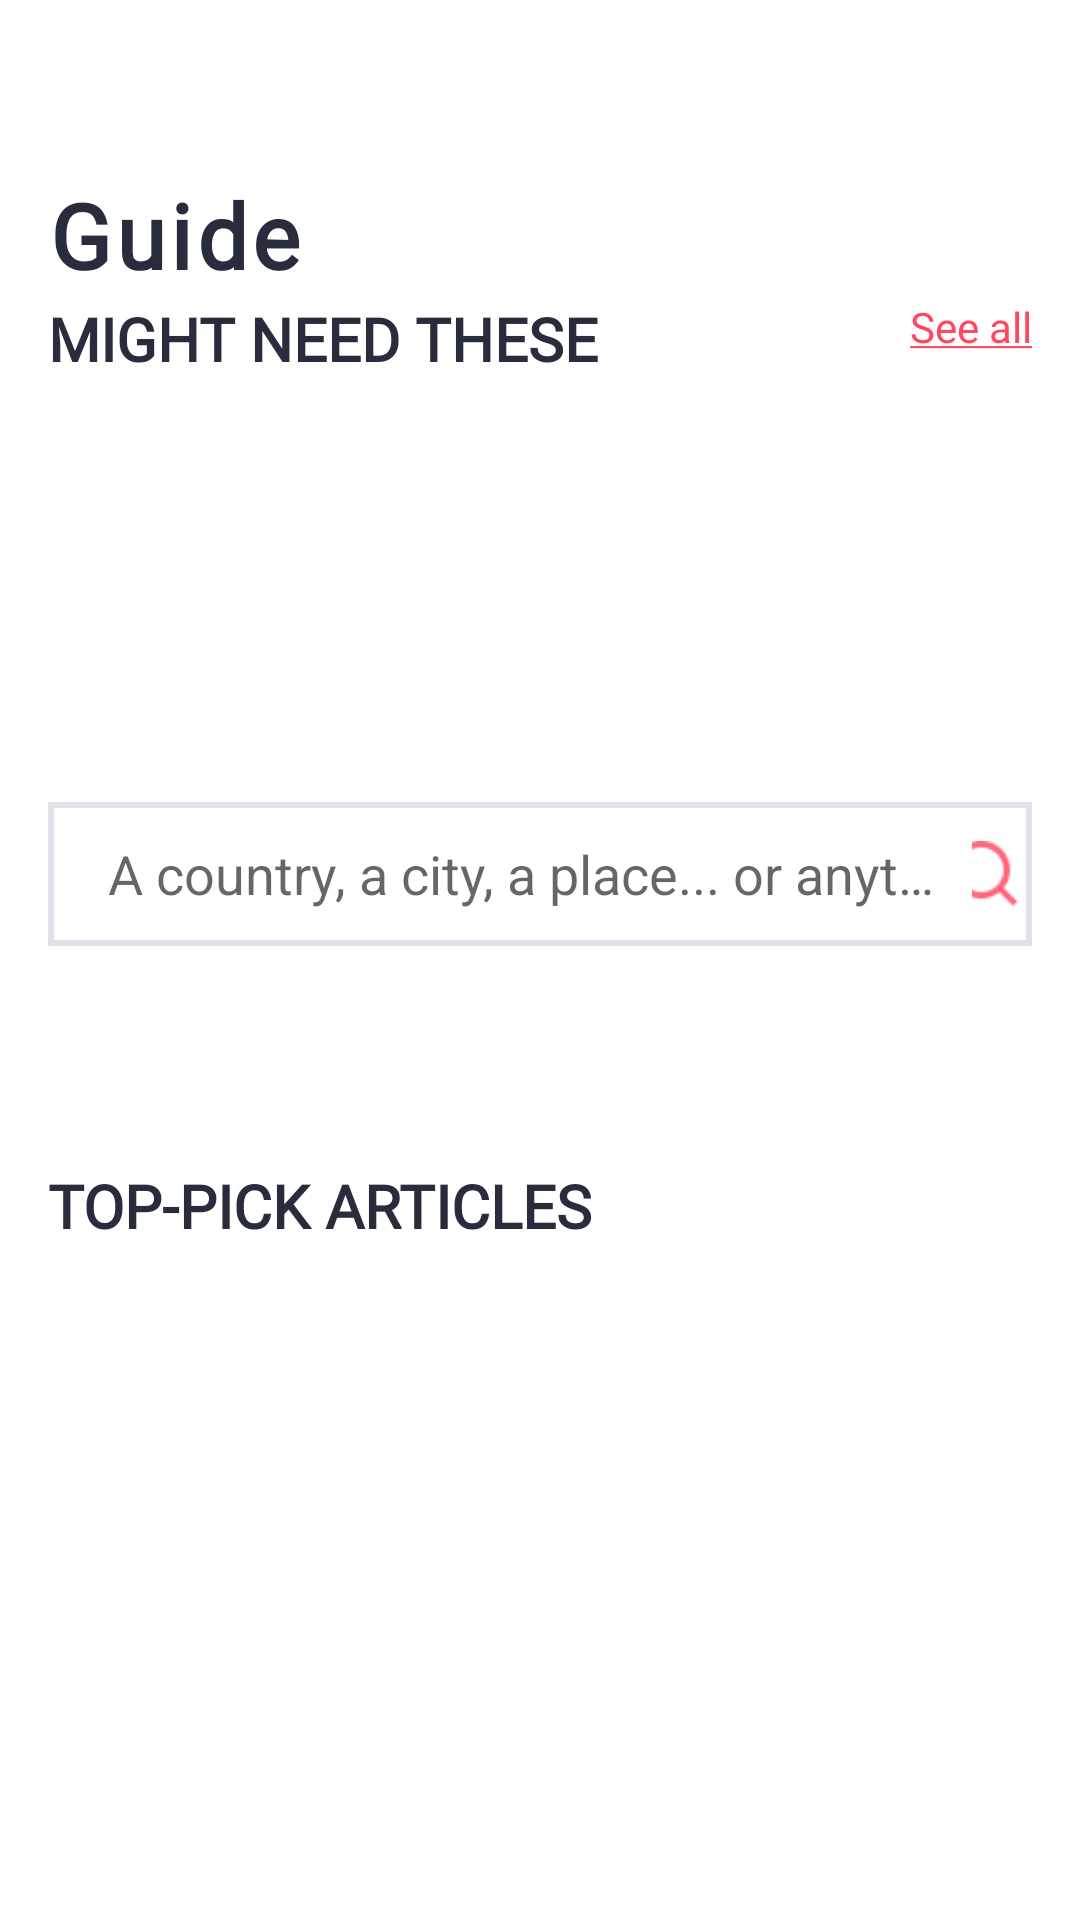

Layout XML and referenced resources for this Android screen:
<!-- AndroidManifest.xml: application theme Theme.TravelGuideApp -->
<!-- res/layout/fragment_guide.xml -->
<?xml version="1.0" encoding="utf-8"?>
<layout xmlns:android="http://schemas.android.com/apk/res/android"
    xmlns:app="http://schemas.android.com/apk/res-auto"
    xmlns:tools="http://schemas.android.com/tools">

    <data>

    </data>

    <androidx.constraintlayout.widget.ConstraintLayout
        android:layout_width="match_parent"
        android:layout_height="match_parent"
        tools:context=".presentations.guide.GuideFragment"
        >

        <TextView
            android:id="@+id/tv1"
            android:layout_width="wrap_content"
            android:layout_height="wrap_content"
            android:layout_marginStart="16dp"
            android:layout_marginTop="58dp"
            android:fontFamily="@font/source_sans_pro"
            android:letterSpacing="0.05"
            android:text="Guide"
            android:textColor="#292C3D"
            android:textSize="30sp"
            android:textStyle="bold"
            app:layout_constraintStart_toStartOf="parent"
            app:layout_constraintTop_toTopOf="parent" />

        <ScrollView
            android:id="@+id/scrollView3"
            android:layout_width="0dp"
            android:layout_height="0dp"
            android:layout_marginTop="1dp"
            android:scrollbars="none"
            app:layout_constraintBottom_toBottomOf="parent"
            app:layout_constraintEnd_toEndOf="parent"
            app:layout_constraintStart_toStartOf="parent"
            app:layout_constraintTop_toBottomOf="@+id/tv1">

            <androidx.constraintlayout.widget.ConstraintLayout
                android:layout_width="match_parent"
                android:layout_height="wrap_content">


                <androidx.constraintlayout.widget.ConstraintLayout
                    android:id="@+id/constraintLayout3"
                    android:layout_width="0dp"
                    android:layout_height="48dp"
                    android:layout_marginStart="16dp"
                    android:layout_marginTop="16dp"
                    android:layout_marginEnd="16dp"
                    android:background="@drawable/searchbar_bg_border"
                    app:layout_constraintEnd_toEndOf="parent"
                    app:layout_constraintStart_toStartOf="parent"
                    app:layout_constraintTop_toBottomOf="@+id/rvGuideNeedThese">

                    <ImageView
                        android:id="@+id/imageView"
                        android:layout_width="wrap_content"
                        android:layout_height="wrap_content"
                        android:paddingTop="13dp"
                        android:paddingBottom="13dp"
                        android:src="@drawable/searchview_icon"
                        app:layout_constraintBottom_toBottomOf="parent"
                        app:layout_constraintEnd_toEndOf="parent"
                        app:layout_constraintTop_toTopOf="parent" />

                    <android.widget.SearchView
                        android:id="@+id/searchView"
                        android:layout_width="wrap_content"
                        android:layout_height="wrap_content"
                        android:iconifiedByDefault="false"
                        android:padding="4dp"
                        android:queryBackground="@color/white"
                        android:queryHint="A country, a city, a place... or anything"
                        android:searchIcon="@null"
                        app:layout_constraintBottom_toBottomOf="parent"
                        app:layout_constraintStart_toStartOf="parent"
                        app:layout_constraintTop_toTopOf="parent" />
                </androidx.constraintlayout.widget.ConstraintLayout>

                <androidx.recyclerview.widget.RecyclerView
                    android:id="@+id/rVTopPick"
                    android:layout_width="0dp"
                    android:layout_height="wrap_content"
                    android:layout_marginTop="16dp"
                    android:orientation="horizontal"
                    app:layoutManager="androidx.recyclerview.widget.StaggeredGridLayoutManager"
                    app:layout_constraintEnd_toEndOf="parent"
                    app:layout_constraintStart_toStartOf="parent"
                    app:layout_constraintTop_toBottomOf="@+id/textView14"
                    app:spanCount="1" />

                <TextView
                    android:id="@+id/textView12"
                    android:layout_width="wrap_content"
                    android:layout_height="wrap_content"
                    android:layout_marginEnd="16dp"
                    android:text="@string/see_all"
                    android:textColor="@color/primary_1"
                    app:layout_constraintEnd_toEndOf="parent"
                    app:layout_constraintTop_toTopOf="parent" />

                <TextView
                    android:id="@+id/textView13"
                    android:layout_width="wrap_content"
                    android:layout_height="wrap_content"
                    android:layout_marginStart="16dp"
                    android:fontFamily="@font/source_sans_pro"
                    android:text="MIGHT NEED THESE"
                    android:textColor="#292C3D"
                    android:textSize="20sp"
                    android:textStyle="bold"
                    app:layout_constraintEnd_toEndOf="parent"
                    app:layout_constraintHorizontal_bias="0.0"
                    app:layout_constraintStart_toStartOf="parent"
                    app:layout_constraintTop_toTopOf="parent" />

                <androidx.recyclerview.widget.RecyclerView
                    android:id="@+id/rvGuideNeedThese"
                    app:layoutManager="androidx.recyclerview.widget.StaggeredGridLayoutManager"
                    app:spanCount="1"
                    android:orientation="horizontal"
                    android:layout_width="0dp"
                    android:layout_height="125dp"
                    app:layout_constraintEnd_toEndOf="parent"
                    app:layout_constraintStart_toStartOf="parent"
                    app:layout_constraintTop_toBottomOf="@+id/textView13" />

                <TextView
                    android:id="@+id/textView14"
                    android:layout_width="wrap_content"
                    android:layout_height="wrap_content"
                    android:layout_marginStart="16dp"
                    android:layout_marginTop="16dp"
                    android:fontFamily="@font/source_sans_pro"
                    android:text="TOP-PICK ARTICLES"
                    android:textColor="#292C3D"
                    android:textSize="20sp"
                    android:textStyle="bold"
                    app:layout_constraintEnd_toEndOf="parent"
                    app:layout_constraintHorizontal_bias="0.0"
                    app:layout_constraintStart_toStartOf="parent"
                    app:layout_constraintTop_toBottomOf="@+id/rvGuideCategories" />

                <androidx.recyclerview.widget.RecyclerView
                    android:id="@+id/rvGuideCategories"
                    android:layout_width="0dp"
                    android:layout_height="38dp"
                    android:layout_marginTop="19dp"
                    app:layout_constraintEnd_toEndOf="parent"
                    app:layout_constraintStart_toStartOf="parent"
                    app:layout_constraintTop_toBottomOf="@+id/constraintLayout3" />

            </androidx.constraintlayout.widget.ConstraintLayout>
        </ScrollView>

    </androidx.constraintlayout.widget.ConstraintLayout>
</layout>
<!-- resources referenced by this layout -->
<resources>
  <color name="primary_1">#FF4760</color>
  <color name="white">#FFFFFFFF</color>
  <!-- drawable searchbar_bg_border (drawable) -->
  <?xml version="1.0" encoding="utf-8"?>
  <shape xmlns:android="http://schemas.android.com/apk/res/android"
      android:shape="rectangle" >
  
      <stroke android:width="2dp"
          android:color="#E0E2EB" />
  
  </shape>
  <!-- drawable searchview_icon: png bitmap (drawable-v24, 831 bytes) -->
  <string name="see_all"><u>See all</u></string>
  <style name="Theme.TravelGuideApp" parent="Theme.MaterialComponents.DayNight.DarkActionBar">
          
          <item name="colorPrimary">@color/purple_500</item>
          <item name="colorPrimaryVariant">@color/purple_700</item>
          <item name="colorOnPrimary">@color/white</item>
          
          <item name="colorSecondary">@color/teal_200</item>
          <item name="colorSecondaryVariant">@color/teal_700</item>
          <item name="colorOnSecondary">@color/black</item>
          
          <item name="android:statusBarColor" tools:targetApi="l">?attr/colorPrimaryVariant</item>
          
          <item name="windowActionBar">false</item>
          <item name="windowNoTitle">true</item>
          <item name="android:windowFullscreen">true</item>
      </style>
  <color name="purple_500">#FF6200EE</color>
  <color name="purple_700">#FF3700B3</color>
  <color name="teal_200">#FF03DAC5</color>
  <color name="teal_700">#FF018786</color>
  <color name="black">#FF000000</color>
</resources>
